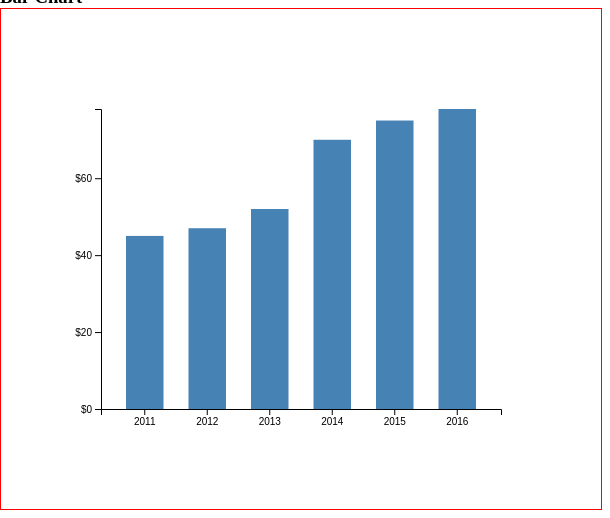
D3 v4 page, settled after 360 driven frames (6 s of simulated time); the page loaded 1 data file(s).


// ── ../js/barChart.js
console.log(" BarChart :: : ");
//https://www.tutorialsteacher.com/d3js/create-bar-chart-using-d3js
var svg = d3.select("svg"),
  margin = 200,
  width = svg.attr("width") - margin,
  height = svg.attr("height") - margin;
var xScale = d3
    .scaleBand()
    .range([0, width])
    .padding(0.4),
  yScale = d3.scaleLinear().range([height, 0]);
var g = svg.append("g").attr("transform", "translate(" + 100 + "," + 100 + ")");

d3.json("../data/chartData.json", function(error, data) {
  console.log(" d3Json Datat :: : ", data);
  if (error) {
    throw error;
  }
  xScale.domain(data.map(d => d.year));
  yScale.domain([0, d3.max(data, d => d.value)]);

  g.append("g")
    .attr("transform", "translate(0," + height + ")")
    .call(d3.axisBottom(xScale));

  g.append("g").call(
    d3
      .axisLeft(yScale)
      .tickFormat(d => "$" + d)
      .ticks(5)
  );

  g.selectAll(".bar")
    .data(data)
    .enter()
    .append("rect")
    .attr("class", "bar")
    .attr("x", function(d) {
      return xScale(d.year);
    })
    .attr("y", function(d) {
      return yScale(d.value);
    })
    .attr("width", xScale.bandwidth())
    .attr("height", function(d) {
      return height - yScale(d.value);
    })
    .on("mouseover", handleMouseOver)
    .on("mouseout", handleMouseOut);

  console.log(" Chart Loaded :: : ");
});
function handleMouseOver(d, i) {
  // Add interactivity
  d3.select(this).style(
    "box-shadow",
    "2px 2px 10px 10px rgba(80, 80, 80, 0.6)"
  );
}

function handleMouseOut(d, i) {
  d3.select(this).style("box-shadow", "none");
}


### data: ../data/chartData.json
[
 {
  "year": 2011,
  "value": 45
 },
 {
  "year": 2012,
  "value": 47
 },
 {
  "year": 2013,
  "value": 52
 },
 {
  "year": 2014,
  "value": 70
 },
 {
  "year": 2015,
  "value": 75
 },
 {
  "year": 2016,
  "value": 78
 }
]